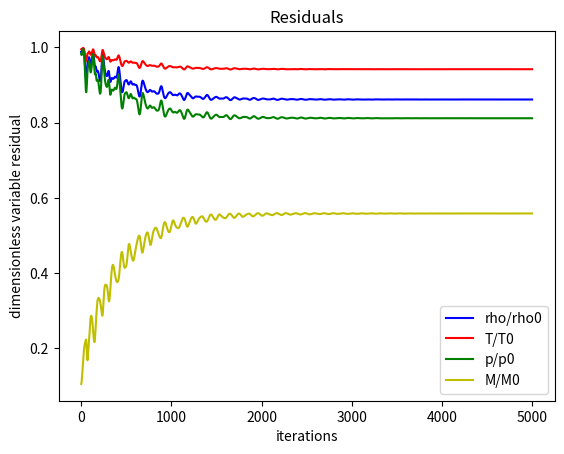
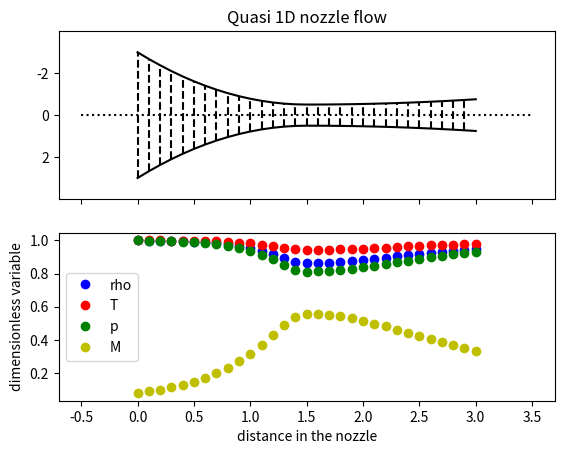

The matplotlib source for these figures, in order:
# -*- coding: utf-8 -*-
"""
Created on Tue Aug 12 19:20:42 2014
exercice - chapter 7 - section 7.4.2
subsonic isentropic nozzle flow
Anderson, John. Computational Fluid Dynamics. 1 edition.
New York: McGraw-Hill Science/Engineering/Math, 1995.
[redacted]
"""


import numpy as np
from math import *
import matplotlib.pyplot as plt


dx = 0.1
L = 3.1
x = np.arange(0, L, dx)  # x from 0 to 3


timeSteps = 5100

#looked for values
A = np.zeros([len(x), 1])
rho = np.zeros([len(x), timeSteps])
rho[0, :] = 1  # boundary condition
T = np.zeros([len(x), timeSteps])
T[0, :] = 1  # boundary condition
V = np.zeros([len(x), timeSteps])
# V floating at i=0 otherwise overconstraint


#derivatives
dRhodt = np.zeros([len(x), timeSteps])
dVdt = np.zeros([len(x), timeSteps])
dTdt = np.zeros([len(x), timeSteps])


#predicted values
prho = np.zeros([len(x), timeSteps])
prho[0, :] = 1  # boundary condition
pV = np.zeros([len(x), timeSteps])
#pV[0, :] = 0.1 #floating
pT = np.zeros([len(x), timeSteps])
pT[0, :] = 1  # not calculated after, boundary condition


#predicted derivatives
pdRhodt = np.zeros([len(x), timeSteps])
pdVdt = np.zeros([len(x), timeSteps])
pdTdt = np.zeros([len(x), timeSteps])


#average derivatives
avdRhodt = np.zeros([len(x), timeSteps])
avdVdt = np.zeros([len(x), timeSteps])
avdTdt = np.zeros([len(x), timeSteps])


#init
def Area1(xx):
    return 1+2.2*(xx-1.5)**2


def Area2(xx):
    return 1+0.2223*(xx-1.5)**2

A[:15, 0] = Area1(x[:15])
A[15:, 0] = Area2(x[15:])
##print (A)


def Rho(xx):
    return 1-.023*(xx/(L-dx))
rho[:, 0] = Rho(x)


def Temp(xx):
    return 1-.009333*(xx/(L-dx))
T[:, 0] = Temp(x)


def Velo(xx):
    return 0.05+0.11*(xx/(L-dx))
V[:, 0] = Velo(x)


temps = np.zeros([2, timeSteps+1])  # (t0 = no iter, t1 = real)
gamma = 1.4
t = 0


while t < timeSteps-1:

    #definition and calculation of derivatives for interior points

    for i in range(1, len(x)-1):

        dRhodt[i, t] = -rho[i, t]*(V[i+1, t]-V[i, t])/dx -\
            rho[i, t]*V[i, t]*(log(A[i+1])-log(A[i]))/dx -\
            V[i, t]*(rho[i+1, t]-rho[i, t])/dx

        dVdt[i, t] = -V[i, t]*(V[i+1, t]-V[i, t])/dx -\
            (1/gamma)*((T[i+1, t]-T[i, t])/dx +
                       (T[i, t]/rho[i, t])*((rho[i+1, t]-rho[i, t])/dx))

        dTdt[i, t] = -V[i, t]*(T[i+1, t]-T[i, t])/dx - (gamma - 1)*T[i, t]*(
            (V[i+1, t]-V[i, t])/dx + V[i, t]*(log(A[i+1])-log(A[i]))/dx)

    #find dt min and round it
    dt = min(0.5*(dx/(T[1:29, t]**0.5 + V[1:29, t])))
    dt = 0.99*dt
    temps[0, t] = t
    temps[1, t+1] = temps[1, t]+dt

    #calculation of predicted values for interior points
    for i in range(1, len(x)-1):

        prho[i, t+1] = rho[i, t]+dRhodt[i, t]*dt
        pV[i, t+1] = V[i, t]+dVdt[i, t]*dt
        pT[i, t+1] = T[i, t]+dTdt[i, t]*dt
    pV[0, t+1] = 2*pV[1, t+1]-pV[2, t+1]
    #predicted value at i=0, floating at i=30

    #calculation of predicted value at t+dt for interior points
    for i in range(1, len(x)-1):

        pdRhodt[i, t+1] = -prho[i, t+1]*(pV[i, t+1]-pV[i-1, t+1])/dx -\
            prho[i, t+1]*pV[i, t+1]*(log(A[i])-log(A[i-1]))/dx -\
            pV[i, t+1]*(prho[i, t+1]-prho[i-1, t+1])/dx
            # we need here pV[i-1,t+1], so pV[0,t+1] must be calculated before

        pdVdt[i, t+1] = -pV[i, t+1]*(pV[i, t+1]-pV[i-1, t+1])/dx -\
            (1/gamma)*((pT[i, t+1]-pT[i-1, t+1])/dx +
                       (pT[i, t+1]/prho[i, t+1])*((prho[i, t+1] -
                                                   prho[i-1, t+1])/dx))

        pdTdt[i, t+1] = -pV[i, t+1]*(pT[i, t+1]-pT[i-1, t+1])/dx -\
            (gamma - 1)*pT[i, t+1]*((pV[i, t+1]-pV[i-1, t+1])/dx +
                                    pV[i, t+1]*(log(A[i])-log(A[i-1]))/dx)

    #calculation of average derivative for interior points
    for i in range(1, len(x)-1):

        avdRhodt[i, t+1] = 0.5*(dRhodt[i, t]+pdRhodt[i, t+1])

        avdVdt[i, t+1] = 0.5*(dVdt[i, t]+pdVdt[i, t+1])

        avdTdt[i, t+1] = 0.5*(dTdt[i, t]+pdTdt[i, t+1])

    #calculation of new variables for interior points
    for i in range(1, len(x)-1):
        rho[i, t+1] = rho[i, t]+avdRhodt[i, t+1]*dt
        V[i, t+1] = V[i, t] + avdVdt[i, t+1]*dt
        T[i, t+1] = T[i, t] + avdTdt[i, t+1]*dt

    #calculation of V[0], rho[30],T[30],V[30] floating
    #rho[0],T[0] fixed (reservoir at T, P fixed inlet)
    V[0, t+1] = 2*V[1, t+1]-V[2, t+1]

    rho[-1, t+1] = 2*rho[-2, t+1]-rho[-3, t+1]
    V[-1, t+1] = 2*V[-2, t+1]-V[-3, t+1]
    T[-1, t+1] = 0.93/rho[-1, t+1]  # for p_exit/p_0  = 0.93
    #pressure must be fixed at outlet for characteristics
    #(2 floating variables)

    t += 1

#calculation of p (pressure) and M (mach number) speed of sound = T**0.5
p = rho*T
M = V/T**0.5

print ('rho0 ', rho[:, 0])
print ('V0 ', V[:, 0])
print ('T0 ', T[:, 0])

print ('rho1 ', rho[:, 1])
print ('V1 ', V[:, 1])
print ('T1 ', T[:, 1])

print ('rho5000 ', rho[:, 5000])
print ('V5000 ', V[:, 5000])
print ('T5000 ', T[:, 5000])

print (temps)

#plotting

f1, ax1 = plt.subplots(1)
ax1.plot(temps[0, :5000], rho[15, :5000], 'b-', label='rho/rho0')
ax1.plot(temps[0, :5000], T[15, :5000], 'r-', label='T/T0')
ax1.plot(temps[0, :5000], p[15, :5000], 'g-', label='p/p0')
ax1.plot(temps[0, :5000], M[15, :5000], 'y-', label='M/M0')
ax1.set_title('Residuals')
ax1.set_xlabel('iterations')
ax1.set_ylabel('dimensionless variable residual')
ax1.legend()


f2, (ax21, ax22) = plt.subplots(2, sharex=True)

ax21.plot(x, A[:, 0]/2, 'k-', x, -A[:, 0]/2, 'k-')
ax21.hlines(0, -0.5, x[-1]+0.5, color='k', linestyles='dotted')

for i in range(int(x[-1]/dx)):
    ax21.vlines(x[i], A[i, 0]/2, -A[i, 0]/2, color='k', linestyles='dashed')

ax21.set_ylim([max(A[:, 0]/2+1), -max(A[:, 0]/2+1)])


ax22.plot(x, rho[:, -1], 'bo', label='rho')
ax22.plot(x, T[:, -1], 'ro', label='T')
ax22.plot(x, p[:, -1], 'go', label='p')
ax22.plot(x, M[:, -1], 'yo', label='M')
ax21.set_title('Quasi 1D nozzle flow')
ax22.set_xlabel('distance in the nozzle')
ax22.set_ylabel('dimensionless variable')

ax22.legend()


#for i in [0, 400, 800, 1200]:
#    plt.plot(x, rho[:, i]*T[:, i])

#plt.ion()
plt.show()
